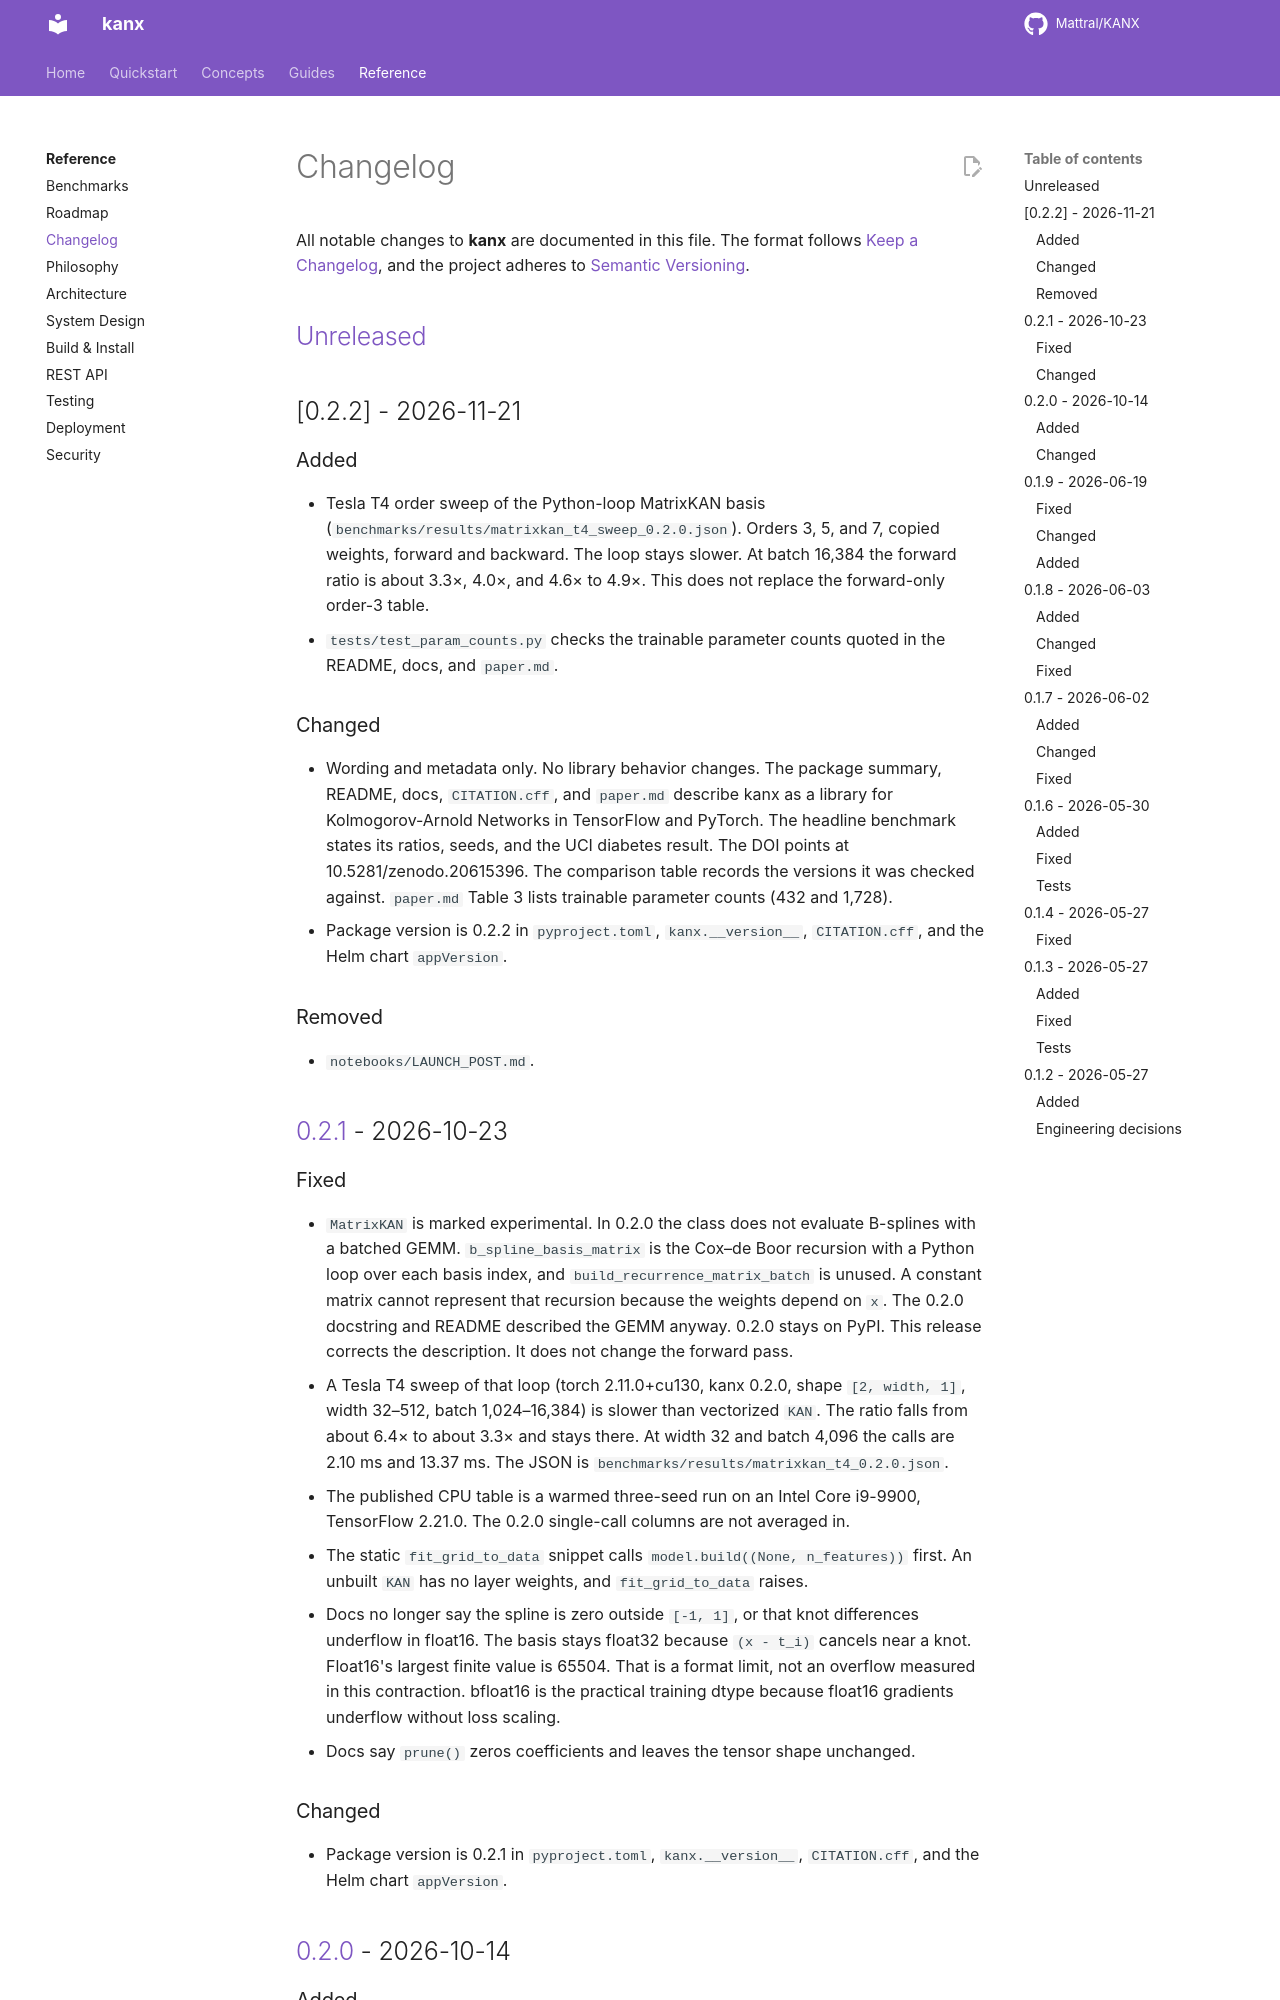

repository: Mattral/KANX · page: changelog/index.html · generator: mkdocs

# Changelog

All notable changes to **kanx** are documented in this file.
The format follows [Keep a Changelog](https://keepachangelog.com/en/1.1.0/),
and the project adheres to [Semantic Versioning](https://semver.org/spec/v2.0.0.html).

## [Unreleased]

## [0.2.2] - 2026-11-21

### Added
- Tesla T4 order sweep of the Python-loop MatrixKAN basis (`benchmarks/results/matrixkan_t4_sweep_0.2.0.json`). Orders 3, 5, and 7, copied weights, forward and backward. The loop stays slower. At batch 16,384 the forward ratio is about 3.3×, 4.0×, and 4.6× to 4.9×. This does not replace the forward-only order-3 table.
- `tests/test_param_counts.py` checks the trainable parameter counts quoted in the README, docs, and `paper.md`.

### Changed
- Wording and metadata only. No library behavior changes. The package summary, README, docs, `CITATION.cff`, and `paper.md` describe kanx as a library for Kolmogorov-Arnold Networks in TensorFlow and PyTorch. The headline benchmark states its ratios, seeds, and the UCI diabetes result. The DOI points at 10.5281/zenodo.20615396. The comparison table records the versions it was checked against. `paper.md` Table 3 lists trainable parameter counts (432 and 1,728).
- Package version is 0.2.2 in `pyproject.toml`, `kanx.__version__`, `CITATION.cff`, and the Helm chart `appVersion`.

### Removed
- `notebooks/LAUNCH_POST.md`.

## [0.2.1] - 2026-10-23

### Fixed

- `MatrixKAN` is marked experimental. In 0.2.0 the class does not evaluate B-splines with a batched GEMM. `b_spline_basis_matrix` is the Cox–de Boor recursion with a Python loop over each basis index, and `build_recurrence_matrix_batch` is unused. A constant matrix cannot represent that recursion because the weights depend on `x`. The 0.2.0 docstring and README described the GEMM anyway. 0.2.0 stays on PyPI. This release corrects the description. It does not change the forward pass.
- A Tesla T4 sweep of that loop (torch 2.11.0+cu130, kanx 0.2.0, shape `[2, width, 1]`, width 32–512, batch 1,024–16,384) is slower than vectorized `KAN`. The ratio falls from about 6.4× to about 3.3× and stays there. At width 32 and batch 4,096 the calls are 2.10 ms and 13.37 ms. The JSON is `benchmarks/results/matrixkan_t4_0.2.0.json`.
- The published CPU table is a warmed three-seed run on an Intel Core i9-9900, TensorFlow 2.21.0. The 0.2.0 single-call columns are not averaged in.
- The static `fit_grid_to_data` snippet calls `model.build((None, n_features))` first. An unbuilt `KAN` has no layer weights, and `fit_grid_to_data` raises.
- Docs no longer say the spline is zero outside `[-1, 1]`, or that knot differences underflow in float16. The basis stays float32 because `(x - t_i)` cancels near a knot. Float16's largest finite value is 65504. That is a format limit, not an overflow measured in this contraction. bfloat16 is the practical training dtype because float16 gradients underflow without loss scaling.
- Docs say `prune()` zeros coefficients and leaves the tensor shape unchanged.

### Changed

- Package version is 0.2.1 in `pyproject.toml`, `kanx.__version__`, `CITATION.cff`, and the Helm chart `appVersion`.

## [0.2.0] - 2026-10-14
